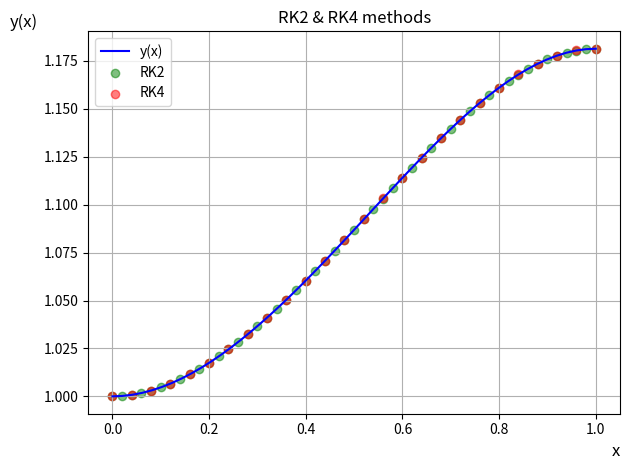
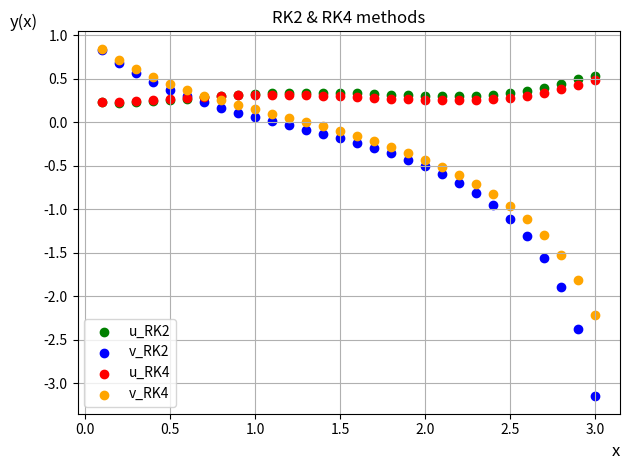

Write Python code to recreate these figures, in order.
import matplotlib.pyplot as plt
import numpy as np
from math import *


def f1(x, y):
    return (x - x * x) * y


def g1(x, u, v):
    return cos(x + 1.5 * v) - u


def g2(x, u, v):
    return -(v * v) + 2.3 * u - 1.2


def rk2(f, length, iterations, x0, y0):
    x_lst, y_lst = list(), list()
    x, y = x0, y0

    x_lst.append(x)
    y_lst.append(y)

    h = length / iterations
    for i in range(iterations):
        y = y + (f(x, y) + f(x + h, y + h * f(x, y))) * h / 2
        x += h
        x_lst.append(x)
        y_lst.append(y)

    # plt.scatter(x_lst, y_lst, c='green', label='RK2')
    return x_lst, y_lst


def rk4(f, length, iterations: int, x0: float, y0: float):
    x_lst, y_lst = list(), list()
    x, y = x0, y0

    x_lst.append(x)
    y_lst.append(y)

    h = length / iterations
    for i in range(iterations):
        k1 = f(x, y)
        k2 = f(x + h / 2, y + h / 2 * k1)
        k3 = f(x + h / 2, y + h / 2 * k2)
        k4 = f(x + h, y + h * k3)

        y = y + h / 6 * (k1 + 2 * k2 + 2 * k3 + k4)
        x += h
        x_lst.append(x)
        y_lst.append(y)

    # plt.scatter(x_lst, y_lst, c='red', label='RK4')
    return x_lst, y_lst


def system_rk2(funcs, length, iterations, x0, y0):
    h = length / iterations
    size = len(funcs)
    x_lst, y_lst = np.zeros((iterations,)), np.zeros((2, iterations))
    x, y = x0, y0

    k1 = np.zeros((size,))
    k2 = np.zeros((size,))
    for i in range(iterations):
        for j in range(size):
            k1[j] = funcs[j](x, y[0], y[1])
            k2[j] = funcs[j](x + h, y[0] + h * k1[j], y[1] + h * k1[j])
            y[j]= y[j] + (k1[j] + k2[j]) * h / 2
            y_lst[j][i] = y[j]

        x += h
        x_lst[i] = x
    return x_lst, y_lst[0], y_lst[1]


def system_rk4(funcs, length, iterations, x0, y0):
    size = len(funcs)
    x_lst, y_lst = np.zeros((iterations, )), np.zeros((2, iterations))
    x, y = x0, y0

    h = length / iterations
    k1 = np.zeros((size,))
    k2 = np.zeros((size,))
    k3 = np.zeros((size,))
    k4 = np.zeros((size,))
    for i in range(iterations):
        for sys in range(size):
            k1[sys] = funcs[sys](x, y[0], y[1])
            k2[sys] = funcs[sys](x + h / 2, y[0] + h / 2 * k1[0], y[1] + h / 2 * k1[1])
            k3[sys] = funcs[sys](x + h / 2, y[0] + h / 2 * k2[0], y[1] + h / 2 * k2[1])
            k4[sys] = funcs[sys](x + h, y[0] + h * k3[0], y[1] + h * k3[1])

            y[sys] = y[sys] + h / 6 * (k1[sys] + 2 * k2[sys] + 2 * k3[sys] + k4[sys])
            y_lst[sys][i] = y[sys]

        x += h
        x_lst[i] = x
    return x_lst, y_lst[0], y_lst[1]

def test():
    iterations = 50
    fig, ax = plt.subplots()

    test_x = np.linspace(0, 1)
    test_y = e ** ((-1 / 6) * test_x * test_x * (-3 + 2 * test_x))
    ax.plot(test_x, test_y, c='blue', label='y(x)')
    ax.set_xlabel(r'x', fontsize=12, loc="right")
    ax.set_ylabel(r'y(x)', fontsize=12, loc="top", rotation=0)
    x, y = rk2(f1, 1, iterations, 0, 1)
    ax.scatter(x, y, c='green', label='RK2', alpha=0.5)
    x, y = rk4(f1, 1, iterations // 2, 0, 1)
    ax.scatter(x, y, c='red', label='RK4', alpha=0.5)

    ax.set_title('RK2 & RK4 methods')
    ax.legend()
    ax.grid(which='major')
    fig.canvas.manager.set_window_title("Results")
    fig.tight_layout()
    plt.show()

def test_system():
    iterations = 30
    fig, ax = plt.subplots()

    # test_x = np.linspace(0, 1)
    # test_y = e ** ((-1 / 6) * test_x * test_x * (-3 + 2 * test_x))
    # ax.plot(test_x, test_y, c='blue', label='y(x)')
    ax.set_xlabel(r'x', fontsize=12, loc="right")
    ax.set_ylabel(r'y(x)', fontsize=12, loc="top", rotation=0)
    x, y1, y2 = system_rk2([g1, g2], 3, iterations, 0, [0.25, 1])
    ax.scatter(x, y1, c='green', label='u_RK2')
    ax.scatter(x, y2, c='blue', label='v_RK2')
    x, y1, y2 = system_rk4([g1, g2], 3, iterations, 0, [0.25, 1])
    ax.scatter(x, y1, c='red', label='u_RK4')
    ax.scatter(x, y2, c='orange', label='v_RK4')

    ax.set_title('RK2 & RK4 methods')
    ax.legend()
    ax.grid(which='major')
    fig.canvas.manager.set_window_title("Results for system")
    fig.tight_layout()
    plt.show()

if __name__ == "__main__":
    test()
    test_system()
